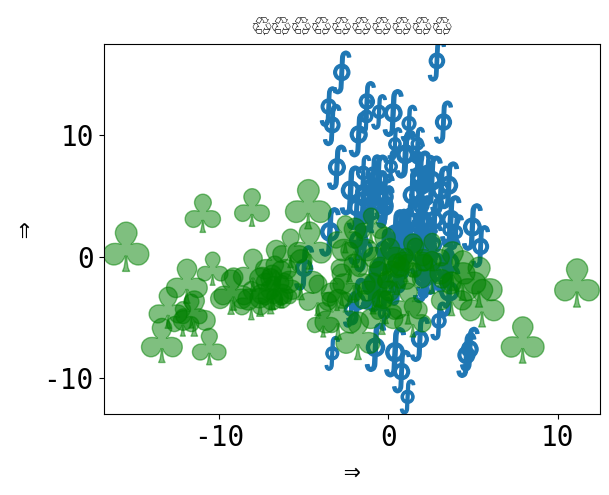

Here is the Python script that generated this plot:
from __future__ import unicode_literals

# 🎉 👍
# [redacted]
# License: BSD 3 clause

import numpy as np
import matplotlib.pyplot as plt

plt.rcParams['font.size'] = 20
plt.rcParams["font.monospace"] = ["DejaVu Sans Mono"]
plt.rcParams["font.family"] = "monospace"

plt.figure()
x = np.random.randn(100) * 2 + 1
y = np.random.randn(100) * 6 + 3
s = np.random.rand(*x.shape) * 800 + 500
plt.scatter(x, y, s, marker=r'$\oint$')
x = np.random.randn(60) * 7 - 4
y = np.random.randn(60) * 3 - 2
s = s[:x.size]
plt.scatter(x, y, s, alpha=0.5, c='g', marker=r'$\clubsuit$')
plt.xlabel('⇒')
plt.ylabel('⇒')
plt.title('♲' * 10)
print('Std out capture 😎')
# To avoid matplotlib text output
plt.show()

print(plt.rcParams)